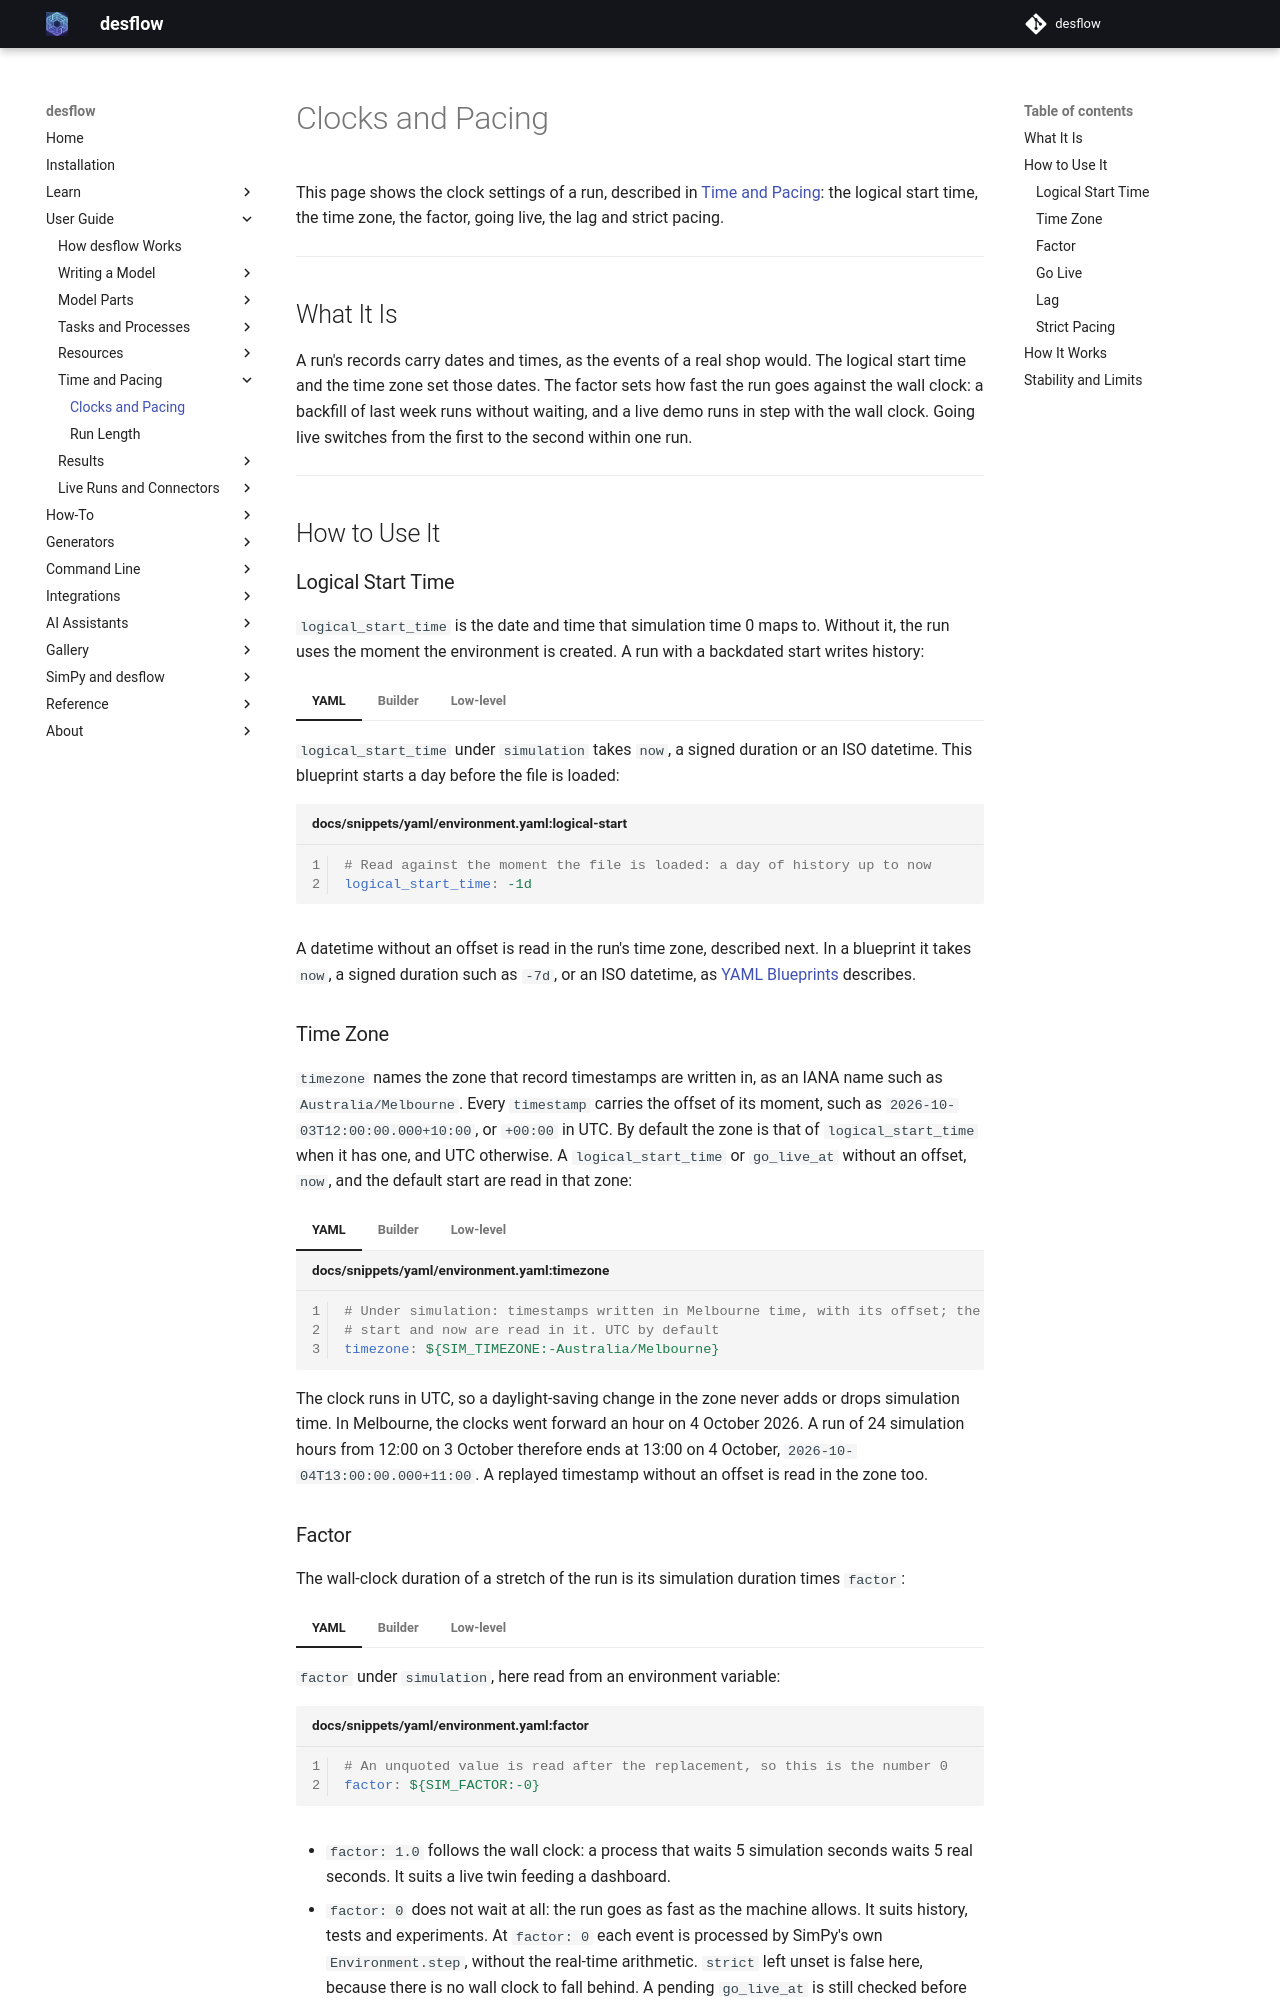

repository: jaehyeon-kim/desflow · page: 1.1/user-guide/time-and-pacing/clocks-and-pacing/index.html · generator: mkdocs

# Clocks and Pacing

This page shows the clock settings of a run, described in [Time and Pacing](index.md): the logical start time, the time zone, the factor, going live, the lag and strict pacing.

---

## What It Is

A run's records carry dates and times, as the events of a real shop would. The logical start time and the time zone set those dates. The factor sets how fast the run goes against the wall clock: a backfill of last week runs without waiting, and a live demo runs in step with the wall clock. Going live switches from the first to the second within one run.

---

## How to Use It

### Logical Start Time

`logical_start_time` is the date and time that simulation time 0 maps to. Without it, the run uses the moment the environment is created. A run with a backdated start writes history:

=== "YAML"

    `logical_start_time` under `simulation` takes `now`, a signed duration or an ISO datetime. This blueprint starts a day before the file is loaded:

    ```yaml title="docs/snippets/yaml/environment.yaml:logical-start"
    # Read against the moment the file is loaded: a day of history up to now
    logical_start_time: -1d
    ```

=== "Builder"

    ```python title="docs/snippets/pages/pacing.py:logical-start"
    app = SimulationContext(
        sim_id="Shop",
        factor=0.0,
        logical_start_time=datetime.now(timezone.utc) - timedelta(days=7),  # a week
    )
    ```

=== "Low-level"

    `DynamicRealtimeEnvironment(logical_start_time=...)` takes the same datetime.

A datetime without an offset is read in the run's time zone, described next. In a blueprint it takes `now`, a signed duration such as `-7d`, or an ISO datetime, as [YAML Blueprints](../writing-a-model/blueprints.md#times-and-durations) describes.

### Time Zone

`timezone` names the zone that record timestamps are written in, as an IANA name such as `Australia/Melbourne`. Every `timestamp` carries the offset of its moment, such as `2026-10-03T12:00:00.000+10:00`, or `+00:00` in UTC. By default the zone is that of `logical_start_time` when it has one, and UTC otherwise. A `logical_start_time` or `go_live_at` without an offset, `now`, and the default start are read in that zone:

=== "YAML"

    ```yaml title="docs/snippets/yaml/environment.yaml:timezone"
    # Under simulation: timestamps written in Melbourne time, with its offset; the
    # start and now are read in it. UTC by default
    timezone: ${SIM_TIMEZONE:-Australia/Melbourne}
    ```

=== "Builder"

    ```python title="docs/snippets/pages/pacing.py:timezone"
    # Timestamps in Melbourne time, with their offset: 2026-10-03T12:00:00.000+10:00
    melbourne = SimulationContext(
        sim_id="Shop",
        factor=0.0,
        timezone="Australia/Melbourne",
        logical_start_time=datetime(2026, 10, 3, 12, 0),  # read in Melbourne time
    )
    ```

=== "Low-level"

    ```python title="docs/snippets/pages/pacing.py:low-level-timezone"
    zoned = DynamicRealtimeEnvironment(
        factor=0.0,
        timezone="Australia/Melbourne",
        logical_start_time=datetime(2026, 10, 3, 12, 0),
    )
    print(zoned.start_datetime)  # 2026-10-03 12:00:00+10:00
    ```

The clock runs in UTC, so a daylight-saving change in the zone never adds or drops simulation time. In Melbourne, the clocks went forward an hour on 4 October 2026. A run of 24 simulation hours from 12:00 on 3 October therefore ends at 13:00 on 4 October, `2026-10-04T13:00:00.000+11:00`. A replayed timestamp without an offset is read in the zone too.

### Factor

The wall-clock duration of a stretch of the run is its simulation duration times `factor`:

=== "YAML"

    `factor` under `simulation`, here read from an environment variable:

    ```yaml title="docs/snippets/yaml/environment.yaml:factor"
    # An unquoted value is read after the replacement, so this is the number 0
    factor: ${SIM_FACTOR:-0}
    ```

=== "Builder"

    `SimulationContext(sim_id="Shop", factor=1.0)` takes the same number.

=== "Low-level"

    ```python title="docs/snippets/pages/pacing.py:factor"
    live = DynamicRealtimeEnvironment(factor=1.0)  # 1 simulated second takes 1 real second
    twice_as_fast = DynamicRealtimeEnvironment(factor=0.5)  # takes half a real second
    unpaced = DynamicRealtimeEnvironment(factor=0.0)  # takes no real time at all
    ```

- `factor: 1.0` follows the wall clock: a process that waits 5 simulation seconds waits 5 real seconds. It suits a live twin feeding a dashboard.
- `factor: 0` does not wait at all: the run goes as fast as the machine allows. It suits history, tests and experiments. At `factor: 0` each event is processed by SimPy's own `Environment.step`, without the real-time arithmetic. `strict` left unset is false here, because there is no wall clock to fall behind. A pending `go_live_at` is still checked before each event, and pacing starts at it.
